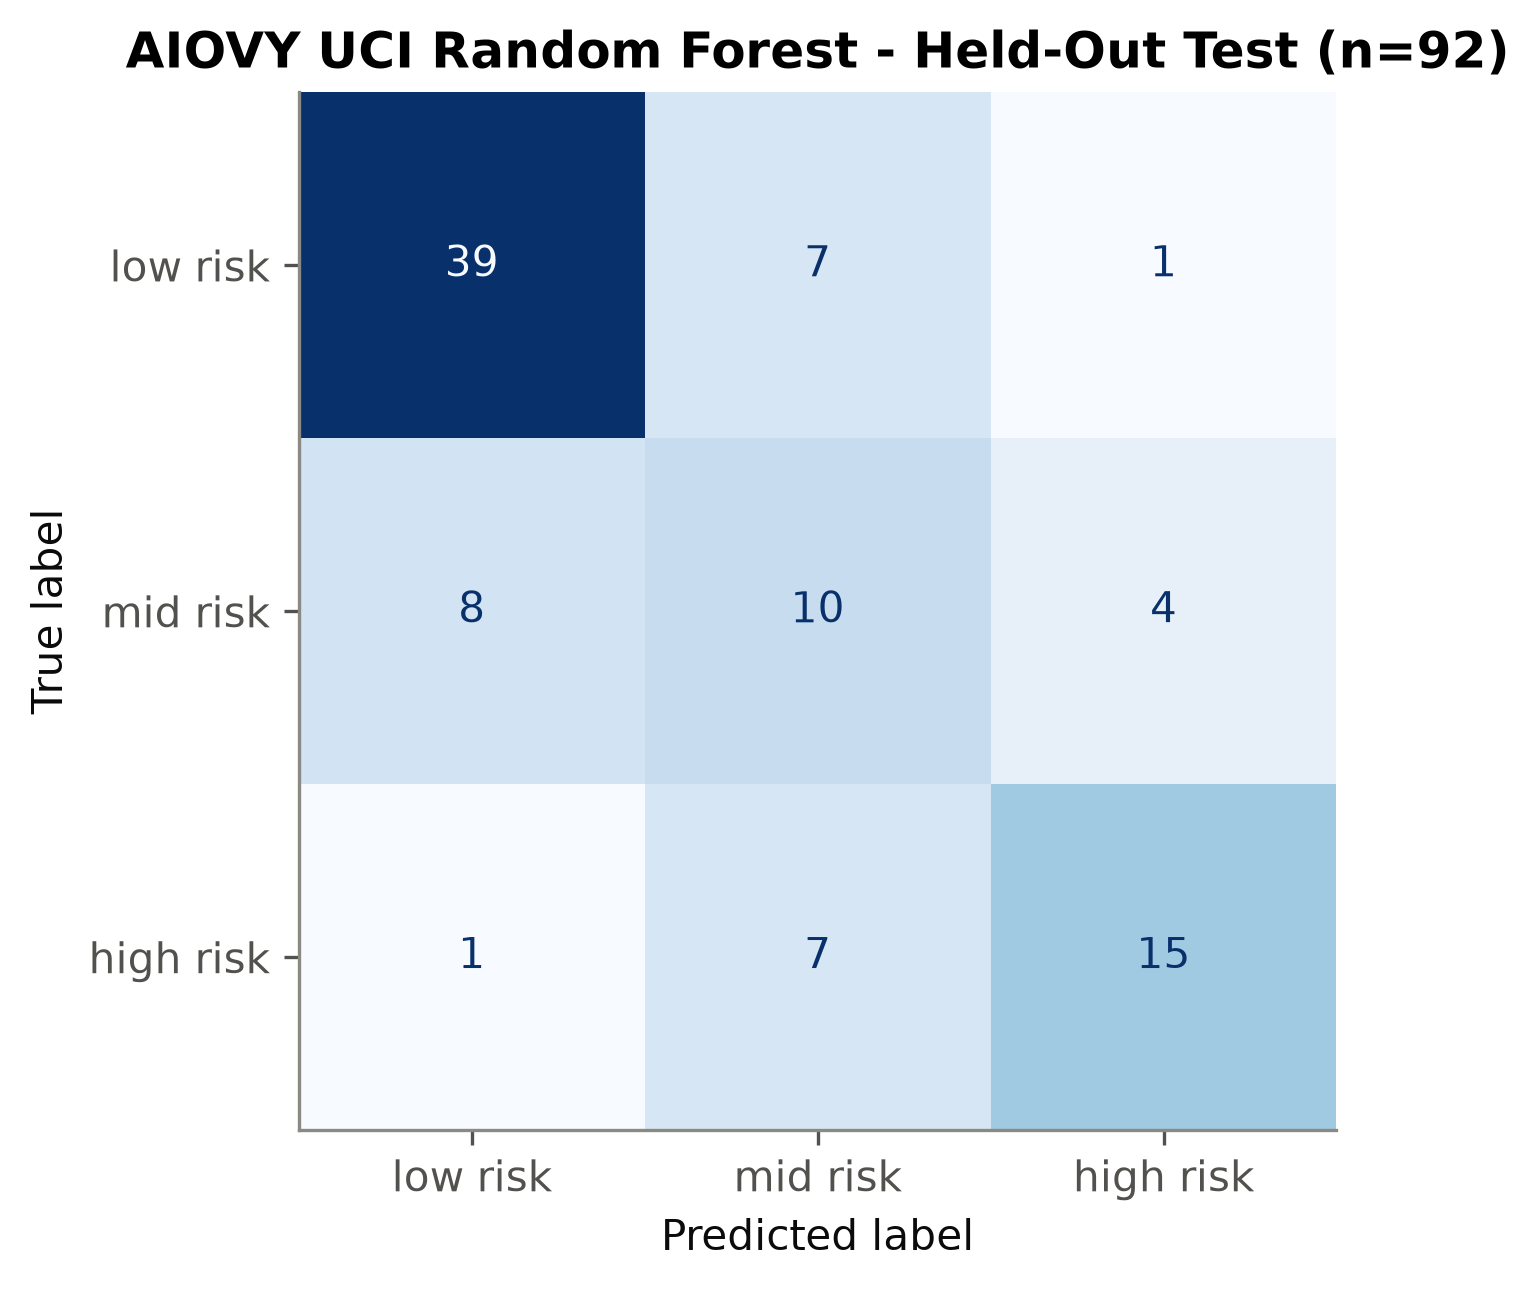

Source data for this figure (header and first rows):
Actual Risk, low risk, mid risk, high risk
low risk, 39, 7, 1
mid risk, 8, 10, 4
high risk, 1, 7, 15
